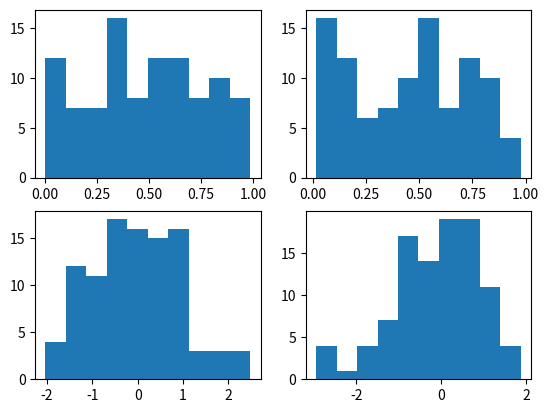

This chart was generated by the following Python code: (Note: this script raises an exception after producing the figure.)
#TAREFAS AULA 2 
# Implementar gerador de números aleatórios, com distribuição normal
# - Usar transformada de Box Muller
#- Gerar sequência de N=100, 1000 e 10.000 amostras
#- Plotar Histograma e comparar com PDF esperada
#- Plotar CDF obtida e comparar com CDF esperada
#- Usar sementes fixas diferentes e plotar gráfucis 

from numpy import random, sqrt, log, sin, cos, pi
from pylab import show, hist, subplot, figure
import numpy as np
import matplotlib.pyplot as plt
from scipy.stats import norm
import scipy.stats
import pylab
import numpy
from numpy.random import rand, seed

# BOX MULLER - TRANSFORMATION FUNCTION
def gaussian(u1,u2):
  z1 = sqrt(-2*log(u1))*cos(2*pi*u2)
  z2 = sqrt(-2*log(u1))*sin(2*pi*u2)
  return z1,z2

# uniformly distributed values between 0 and 1 (N=100 samples)
print("Seed=10")
seed(10)
u1 = random.rand(100)
u2 = random.rand(100)
print ("variáveis aleatórias com distribuição uniforme, e N=100 amostras")
print ("u1:" , u1)
print ("u2:" , u2)

# run the transformation (N=100 samples)
z1,z2 = gaussian(u1,u2)
print ("Gaussiana - OK")
print ("variáveis aleatórias com distribuição normal, e N=100 amostras")
print ("z1:" , z1)
print ("z2:" , z2)
print("Transformation Box Muller - OK")

# plotting the values before and after the transformation
print ("HISTOGRAMAS - antes e depois da Transf. Box Muller") 
print ("1a linha => u1 e u2 -> Var. aleatorias dist. Linear")
print ("2a linha => z1 e z1 -> Var. aleatorias dist. Normal")
figure()
subplot(221) # the first row of graphs
hist(u1)     # contains the histograms of u1 and u2 
subplot(222)
hist(u2)
subplot(223) # the second contains
hist(z1)     # the histograms of z1 and z2
subplot(224)
hist(z2)
show()

# calculate and plot CDF from Z1 and Z2 (N=100 samples)
print ("Calculo e plot da CDF de z1 e z2")
num_bins_plot_cdf_z1 = 20
counts, bin_edges_z1 = np.histogram(z1, bins=num_bins_plot_cdf_z1, normed=True)
cdf_z1 = np.cumsum(counts)
pylab.plot(bin_edges_z1[1:], cdf_z1)

num_bins_plot_cdf_z2 = 20
counts, bin_edges_z2 = np.histogram(z2, bins=num_bins_plot_cdf_z2, normed=True)
cdf_z2 = np.cumsum(counts)
pylab.plot(bin_edges_z2[1:], cdf_z2)

######################################################################
# uniformly distributed values between 0 and 1 (N=100 samples)
print("seed=10")
seed(10)
u1 = random.rand(1000)
u2 = random.rand(1000)

# run the transformation
z1,z2 = gaussian(u1,u2)

# plotting the values before and after the transformation
figure()
subplot(221) # the first row of graphs
hist(u1)     # contains the histograms of u1 and u2 
subplot(222)
hist(u2)
subplot(223) # the second contains
hist(z1)     # the histograms of z1 and z2
subplot(224)
hist(z2)
show()

# uniformly distributed values between 0 and 1, 100 amostras.
print("Seed=10")
seed (10)
u1 = random.rand(10000)
u2 = random.rand(10000)

# run the transformation
z1,z2 = gaussian(u1,u2)

# plotting the values before and after the transformation
figure()
subplot(221) # the first row of graphs
hist(u1)     # contains the histograms of u1 and u2 
subplot(222)
hist(u2)
subplot(223) # the second contains
hist(z1)     # the histograms of z1 and z2
subplot(224)
hist(z2)
show()

#==========================================================================
